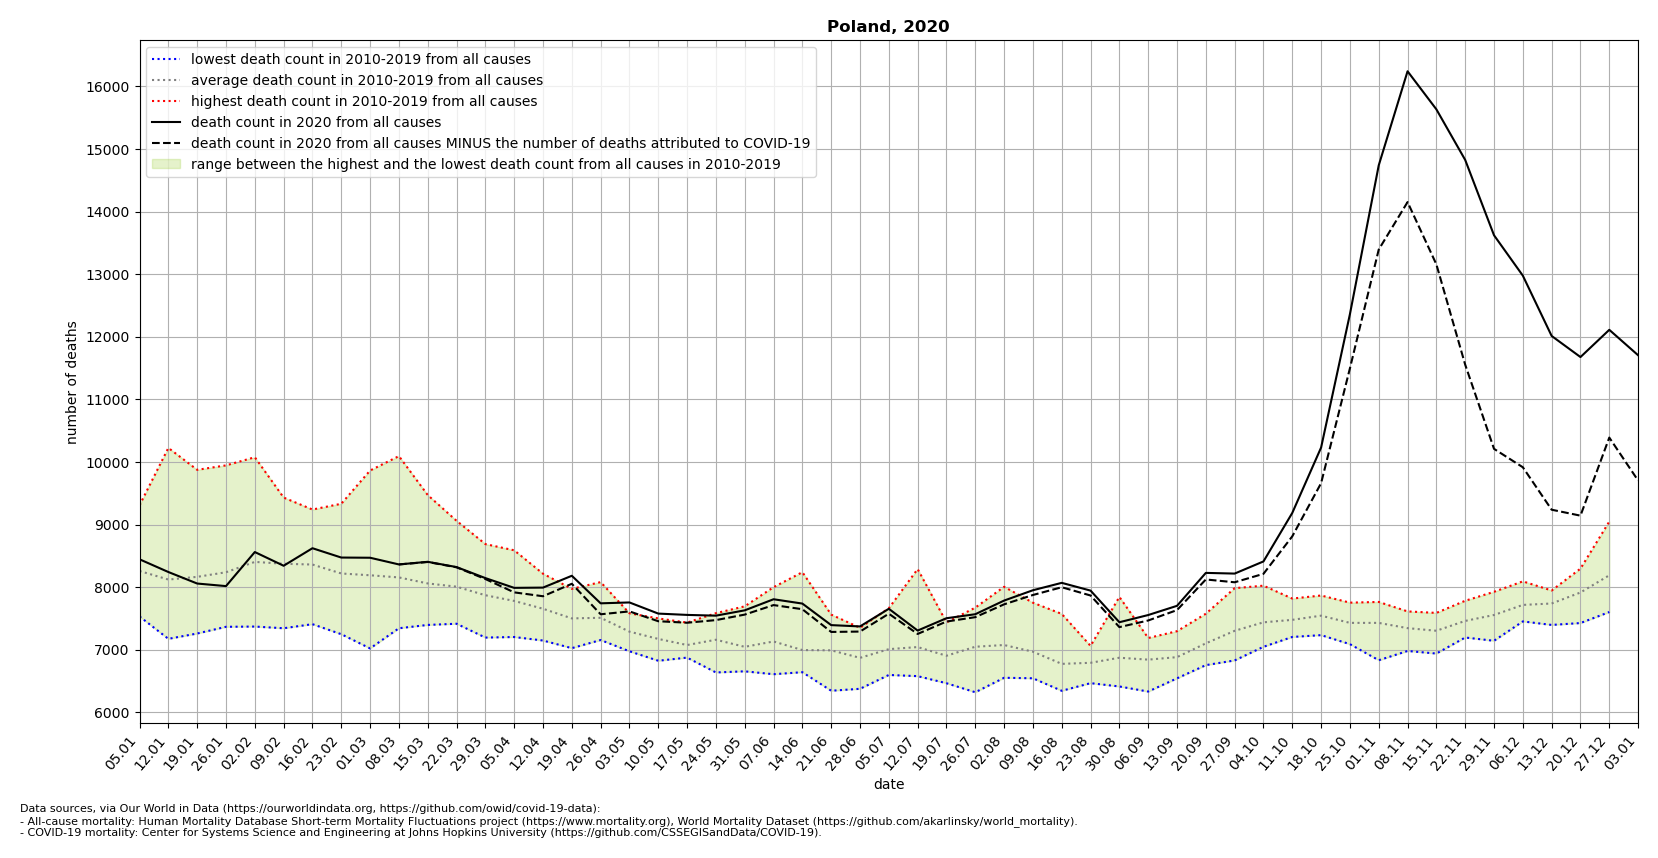

Values plotted in this chart, from the file beside it:
location, date, time, time_unit, deaths_2010_all_ages, deaths_2011_all_ages, deaths_2012_all_ages, deaths_2013_all_ages, deaths_2014_all_ages, deaths_2015_all_ages, deaths_2016_all_ages, deaths_2017_all_ages, deaths_2018_all_ages, deaths_2019_all_ages, deaths_2020_all_ages, deaths_2021_all_ages, new_deaths, deaths_min, deaths_max, deaths_mean, deaths_noncovid
Poland, 2020-01-05, 1, weekly, 7662, 8015, 7557, 9309, 7533, 7984, 8215, 9279, 8372, 8668, 8446, 11407, , 7533, 9309, 8259, 
Poland, 2020-01-12, 2, weekly, 7176, 7697, 7442, 9030, 7317, 7754, 7920, 10225, 8078, 8586, 8243, 10887, , 7176, 10225, 8122, 
Poland, 2020-01-19, 3, weekly, 7320, 7683, 7655, 9041, 7261, 7800, 7683, 9875, 8639, 8700, 8059, 10935, , 7261, 9875, 8166, 
Poland, 2020-01-26, 4, weekly, 7859, 7690, 7368, 8938, 7463, 7559, 7977, 9946, 8793, 8798, 8018, 10149, , 7368, 9946, 8239, 
Poland, 2020-02-02, 5, weekly, 7372, 8073, 7728, 8803, 7713, 7963, 7970, 10076, 8987, 9362, 8562, 9249, , 7372, 10076, 8405, 
Poland, 2020-02-09, 6, weekly, 7345, 7934, 8133, 8401, 7837, 8166, 8145, 9432, 9088, 9269, 8343, 9024, , 7345, 9432, 8375, 
Poland, 2020-02-16, 7, weekly, 7410, 7821, 8258, 8159, 7584, 8873, 7928, 9221, 9128, 9241, 8623, , , 7410, 9241, 8362, 
Poland, 2020-02-23, 8, weekly, 7250, 7935, 7699, 7839, 7524, 8985, 7861, 9053, 9333, 8717, 8474, , , 7250, 9333, 8220, 
Poland, 2020-03-01, 9, weekly, 7023, 8014, 7515, 7788, 7627, 9068, 8002, 8388, 9864, 8620, 8471, , , 7023, 9864, 8191, 
Poland, 2020-03-08, 10, weekly, 7345, 8033, 7501, 7983, 7557, 8839, 7859, 7967, 10094, 8388, 8364, , 0.0, 7345, 10094, 8157, 8364
Poland, 2020-03-15, 11, weekly, 7398, 7921, 7525, 7946, 7778, 8850, 7824, 7709, 9472, 8183, 8406, , 3.0, 7398, 9472, 8061, 8403
Poland, 2020-03-22, 12, weekly, 7417, 7691, 7630, 8216, 7758, 8640, 8014, 7637, 9061, 8025, 8322, , 4.0, 7417, 9061, 8009, 8318
Poland, 2020-03-29, 13, weekly, 7196, 7311, 7637, 8239, 7610, 8535, 8025, 7684, 8689, 7795, 8146, , 15.0, 7196, 8689, 7872, 8131
Poland, 2020-04-05, 14, weekly, 7205, 7306, 7513, 8590, 7417, 8449, 7614, 7366, 8571, 7783, 7990, , 72.0, 7205, 8590, 7781, 7918
Poland, 2020-04-12, 15, weekly, 7149, 7267, 7871, 7928, 7329, 8154, 7510, 7441, 8216, 7699, 7994, , 138.0, 7149, 8216, 7656, 7856
Poland, 2020-04-19, 16, weekly, 7027, 7203, 7762, 7677, 7318, 7974, 7107, 7475, 7748, 7730, 8183, , 128.0, 7027, 7974, 7502, 8055
Poland, 2020-04-26, 17, weekly, 7243, 7338, 7614, 7496, 7344, 7797, 7157, 7466, 7584, 8082, 7743, , 175.0, 7157, 8082, 7512, 7568
Poland, 2020-05-03, 18, weekly, 7094, 6977, 7584, 7121, 7005, 7483, 7399, 7385, 7373, 7485, 7757, , 143.0, 6977, 7584, 7291, 7614
Poland, 2020-05-10, 19, weekly, 6826, 7360, 6934, 7284, 6915, 7324, 7229, 7060, 7311, 7502, 7579, , 122.0, 6826, 7502, 7174, 7457
Poland, 2020-05-17, 20, weekly, 7086, 6982, 7024, 6967, 6876, 7266, 6925, 7148, 7061, 7435, 7558, , 125.0, 6876, 7435, 7077, 7433
Poland, 2020-05-24, 21, weekly, 7108, 6855, 7180, 6639, 7507, 7102, 7254, 7074, 7309, 7586, 7546, , 71.0, 6639, 7586, 7161, 7475
Poland, 2020-05-31, 22, weekly, 7064, 6995, 6681, 6894, 6657, 7015, 6937, 7100, 7695, 7445, 7631, , 68.0, 6657, 7695, 7048, 7563
Poland, 2020-06-07, 23, weekly, 8001, 6786, 7055, 6769, 6694, 7387, 6611, 6892, 7177, 7966, 7808, , 93.0, 6611, 8001, 7134, 7715
Poland, 2020-06-14, 24, weekly, 6660, 6643, 6953, 7031, 6707, 7076, 6790, 6830, 7035, 8240, 7739, , 90.0, 6643, 8240, 6996, 7649
Poland, 2020-06-21, 25, weekly, 6759, 6347, 7129, 7494, 6389, 6737, 7563, 7255, 7068, 7183, 7395, , 109.0, 6347, 7563, 6992, 7286
Poland, 2020-06-28, 26, weekly, 7146, 6502, 7018, 6378, 6655, 6781, 6864, 7023, 7002, 7352, 7374, , 82.0, 6378, 7352, 6872, 7292
Poland, 2020-07-05, 27, weekly, 6917, 6787, 7664, 6718, 6936, 7360, 6599, 6703, 7353, 7074, 7656, , 79.0, 6599, 7664, 7011, 7577
Poland, 2020-07-12, 28, weekly, 8290, 6808, 6751, 6580, 7027, 7029, 6873, 6814, 7160, 7113, 7308, , 54.0, 6580, 8290, 7044, 7254
Poland, 2020-07-19, 29, weekly, 7145, 6569, 6467, 6633, 6916, 6858, 6661, 7190, 7178, 7439, 7505, , 53.0, 6467, 7439, 6906, 7452
Poland, 2020-07-26, 30, weekly, 6323, 6381, 7547, 6805, 6826, 7016, 7267, 6997, 7674, 7660, 7569, , 47.0, 6323, 7674, 7050, 7522
Poland, 2020-08-02, 31, weekly, 6710, 6767, 7053, 7115, 7081, 6554, 6658, 7559, 8007, 7268, 7787, , 60.0, 6554, 8007, 7077, 7727
Poland, 2020-08-09, 32, weekly, 6996, 6573, 6557, 7171, 6546, 7753, 6715, 6902, 7305, 7186, 7952, , 76.0, 6546, 7753, 6970, 7876
Poland, 2020-08-16, 33, weekly, 6728, 6735, 6532, 6346, 6379, 7574, 6804, 6858, 6850, 6955, 8070, , 70.0, 6346, 7574, 6776, 8000
Poland, 2020-08-23, 34, weekly, 6602, 6954, 7063, 6468, 6595, 6698, 7039, 6596, 6877, 7040, 7946, , 78.0, 6468, 7063, 6793, 7868
Poland, 2020-08-30, 35, weekly, 6752, 6415, 6547, 6443, 6911, 6924, 6996, 6973, 6934, 7845, 7441, , 78.0, 6415, 7845, 6874, 7363
Poland, 2020-09-06, 36, weekly, 6904, 6658, 6334, 6565, 6949, 6922, 6981, 6978, 7189, 6957, 7556, , 87.0, 6334, 7189, 6844, 7469
Poland, 2020-09-13, 37, weekly, 7298, 6545, 6774, 6682, 6823, 6664, 6744, 7192, 7142, 6970, 7703, , 68.0, 6545, 7298, 6883, 7635
Poland, 2020-09-20, 38, weekly, 7577, 6756, 6772, 7015, 6901, 7130, 6765, 7257, 7474, 7391, 8229, , 105.0, 6756, 7577, 7104, 8124
Poland, 2020-09-27, 39, weekly, 7524, 7029, 7327, 7173, 6906, 6831, 7351, 7516, 7398, 7985, 8218, , 139.0, 6831, 7985, 7304, 8079
Poland, 2020-10-04, 40, weekly, 7396, 7049, 7211, 7574, 7072, 7163, 7368, 8025, 7848, 7689, 8412, , 198.0, 7049, 8025, 7440, 8214
Poland, 2020-10-11, 41, weekly, 7566, 7301, 7327, 7356, 7395, 7206, 7456, 7798, 7567, 7819, 9187, , 374.0, 7206, 7819, 7479, 8813
Poland, 2020-10-18, 42, weekly, 7560, 7355, 7556, 7235, 7268, 7868, 7658, 7616, 7539, 7803, 10231, , 569.0, 7235, 7868, 7546, 9662
Poland, 2020-10-25, 43, weekly, 7492, 7325, 7205, 7091, 7198, 7571, 7499, 7545, 7754, 7628, 12361, , 865.0, 7091, 7754, 7431, 11496
Poland, 2020-11-01, 44, weekly, 7322, 7183, 7459, 6834, 7517, 7348, 7646, 7594, 7765, 7637, 14738, , 1345, 6834, 7765, 7430, 13393
Poland, 2020-11-08, 45, weekly, 7157, 7116, 7225, 6982, 7503, 7423, 7492, 7352, 7614, 7602, 16240, , 2089, 6982, 7614, 7347, 14151
Poland, 2020-11-15, 46, weekly, 7010, 7180, 7036, 6941, 7178, 7505, 7554, 7504, 7590, 7551, 15632, , 2476, 6941, 7590, 7305, 13156
Poland, 2020-11-22, 47, weekly, 7197, 7301, 7290, 7252, 7414, 7442, 7706, 7784, 7709, 7527, 14824, , 3270, 7197, 7784, 7462, 11554
Poland, 2020-11-29, 48, weekly, 7643, 7360, 7518, 7145, 7560, 7409, 7753, 7573, 7927, 7677, 13621, , 3411, 7145, 7927, 7556, 10210
Poland, 2020-12-06, 49, weekly, 7573, 7489, 7543, 7454, 7735, 7588, 7977, 7802, 8094, 7919, 12976, , 3060, 7454, 8094, 7717, 9916
Poland, 2020-12-13, 50, weekly, 7747, 7480, 7930, 7398, 7640, 7563, 7837, 7948, 7917, 7942, 12013, , 2775, 7398, 7948, 7740, 9238
Poland, 2020-12-20, 51, weekly, 8010, 7515, 8247, 7428, 7859, 7472, 8297, 8011, 8162, 8158, 11676, , 2533, 7428, 8297, 7916, 9143
Poland, 2020-12-27, 52, weekly, 8094, 7949, 9049, 7704, 7709, 7604, 8874, 8439, 8537, 7949, 12111, , 1721, 7604, 9049, 8191, 10390
Poland, 2021-01-03, 53, weekly, , , , , , , , , , , 11705, , 2001, , , , 9704
